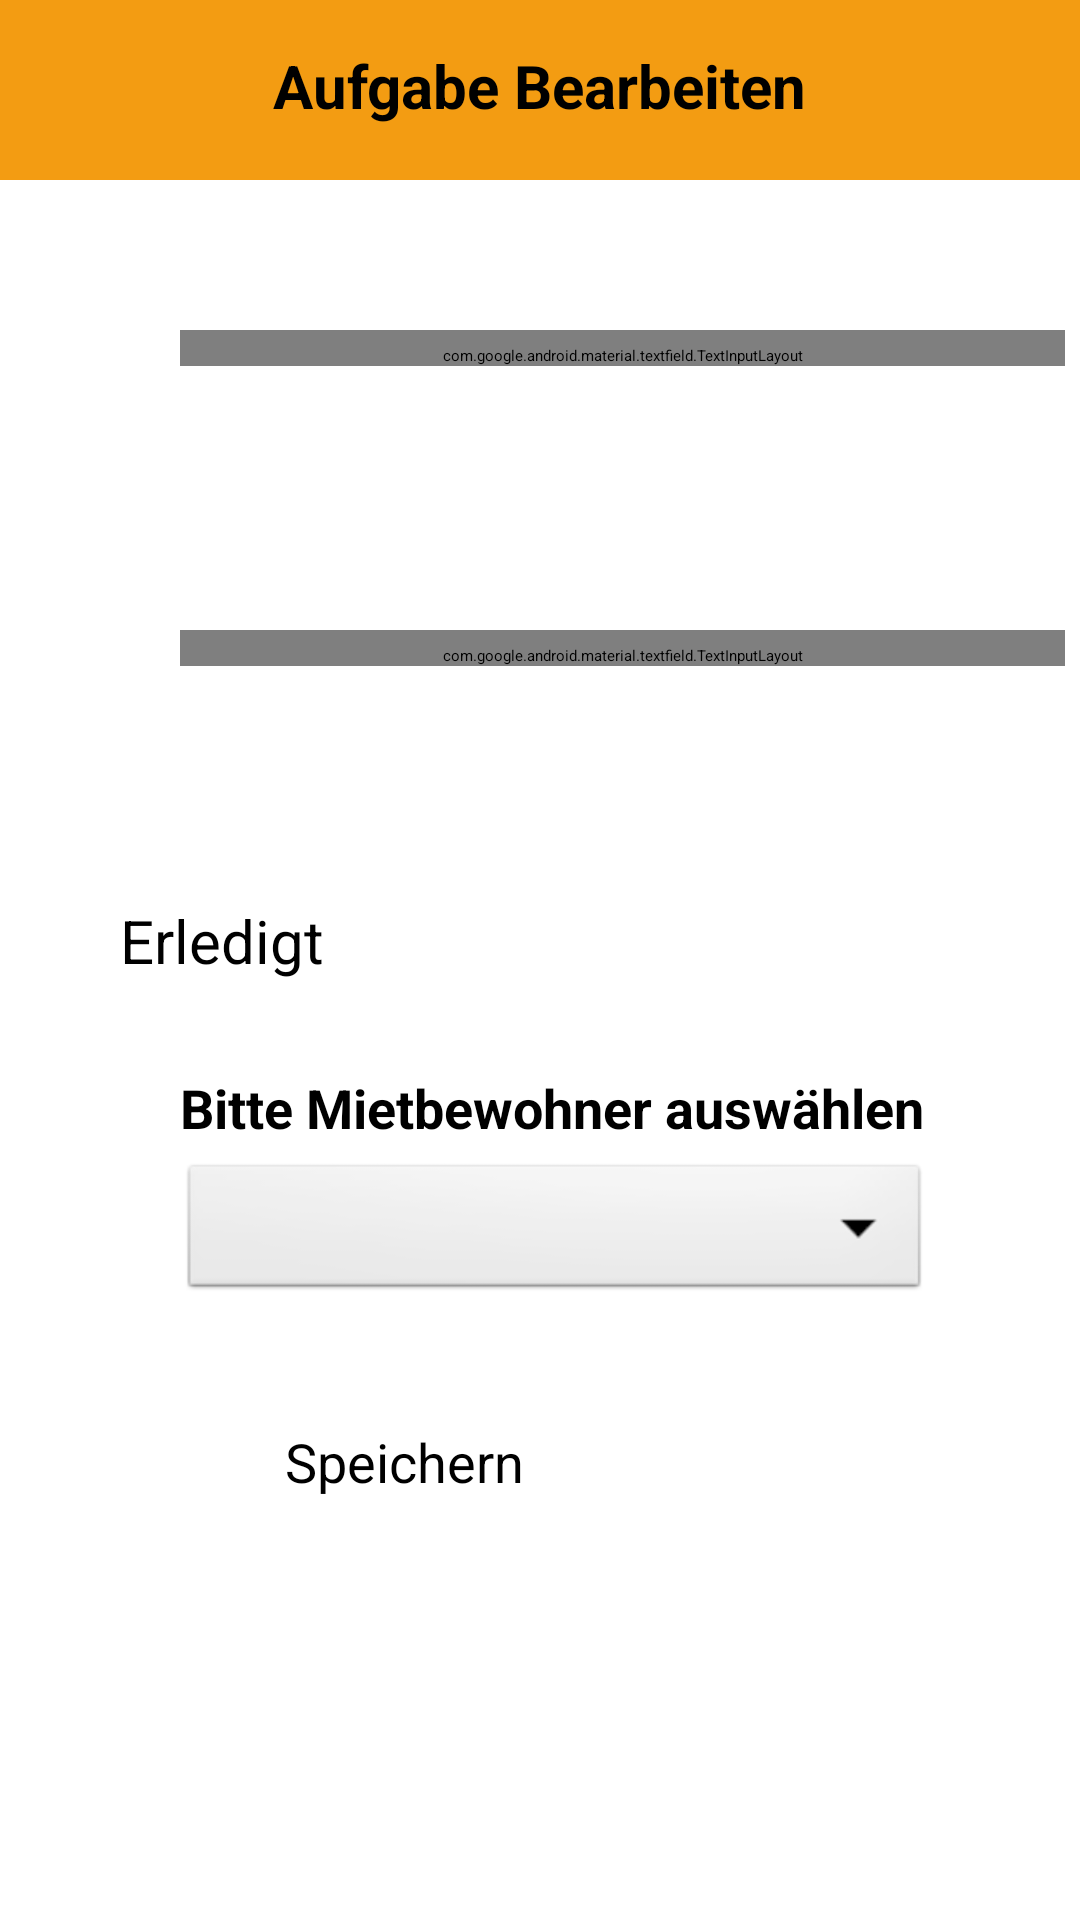

Android layout source for this screen:
<!-- AndroidManifest.xml: application theme Theme.WGPlaner -->
<!-- res/layout/activity_aufgabe_bearbeiten.xml -->
<?xml version="1.0" encoding="utf-8"?>
<RelativeLayout xmlns:android="http://schemas.android.com/apk/res/android"
    xmlns:app="http://schemas.android.com/apk/res-auto"
    xmlns:tools="http://schemas.android.com/tools"
    android:layout_width="match_parent"
    android:layout_height="match_parent"
    android:fitsSystemWindows="true"
    tools:context=".controller.AufgabeBearbeitenActivity">

    <androidx.appcompat.widget.Toolbar
        android:id="@+id/aufgabeBearbeitenToolbar"
        android:layout_width="match_parent"
        android:layout_height="60dp"
        android:background="@color/orange"
        android:theme="?attr/actionBarTheme" />

    <TextView
        android:id="@+id/aufgabeBearbeitenView"
        android:layout_width="wrap_content"
        android:layout_height="wrap_content"
        android:layout_centerHorizontal="true"
        android:layout_marginTop="15dp"
        android:text="@string/aufgabeBearbeiten"
        android:textAllCaps="false"
        android:textColor="@color/black"
        android:textSize="20sp"
        android:textStyle="bold" />

    <ImageView
        android:id="@+id/backAufgabeBearbeiten"
        android:layout_width="40dp"
        android:layout_height="35dp"
        android:layout_marginStart="10dp"
        android:layout_marginLeft="10dp"
        android:layout_marginTop="10sp"
        android:onClick="zurueckAlleAufgabenAnzeigen"
        app:srcCompat="@drawable/ic_back" />


    <LinearLayout
        android:layout_width="match_parent"
        android:layout_height="wrap_content"
        android:layout_marginTop="90dp"
        android:orientation="vertical">

        <LinearLayout
            android:layout_width="match_parent"
            android:layout_height="match_parent"
            android:layout_marginTop="20dp"
            android:layout_marginEnd="5dp"
            android:layout_marginRight="5dp"
            android:orientation="horizontal">

            <ImageView
                android:layout_width="60dp"
                android:layout_height="80dp"
                app:srcCompat="@drawable/ic_name_card" />

            <com.google.android.material.textfield.TextInputLayout
                style="@style/Widget.MaterialComponents.TextInputLayout.OutlinedBox"
                android:layout_width="match_parent"
                android:layout_height="wrap_content"
                android:focusableInTouchMode="true"
                android:focusedByDefault="false"
                android:hint="@string/bezeichnung"
                android:paddingTop="5dp"
                app:boxStrokeColor="@color/black"
                app:boxStrokeWidthFocused="1dp"
                app:hintAnimationEnabled="false"
                app:hintTextColor="@color/orange">

                <com.google.android.material.textfield.TextInputEditText
                    android:id="@+id/bezeichnungFieldBearbeiten"
                    android:layout_width="match_parent"
                    android:layout_height="wrap_content"
                    android:focusableInTouchMode="true"
                    android:focusedByDefault="false"
                    android:maxLines="1"
                    android:textSize="18sp" />
            </com.google.android.material.textfield.TextInputLayout>
        </LinearLayout>

        <LinearLayout
            android:layout_width="match_parent"
            android:layout_height="match_parent"
            android:layout_marginTop="20dp"
            android:layout_marginEnd="5dp"
            android:layout_marginRight="5dp"
            android:orientation="horizontal">

            <ImageView
                android:layout_width="60dp"
                android:layout_height="70dp"
                app:srcCompat="@drawable/ic_trophy" />

            <com.google.android.material.textfield.TextInputLayout
                style="@style/Widget.MaterialComponents.TextInputLayout.OutlinedBox"
                android:layout_width="match_parent"
                android:layout_height="wrap_content"
                android:focusableInTouchMode="true"
                android:focusedByDefault="false"
                android:hint="@string/karmapunkte"
                android:paddingTop="5dp"
                app:boxStrokeColor="@color/black"
                app:boxStrokeWidthFocused="1dp"
                app:hintAnimationEnabled="false"
                app:hintTextColor="@color/orange">

                <com.google.android.material.textfield.TextInputEditText
                    android:id="@+id/karmapunkteFieldBearbeiten"
                    android:layout_width="match_parent"
                    android:layout_height="wrap_content"
                    android:digits="0123456789"
                    android:focusableInTouchMode="true"
                    android:focusedByDefault="false"
                    android:inputType="numberDecimal"
                    android:maxLines="1"
                    android:textSize="18sp" />
            </com.google.android.material.textfield.TextInputLayout>
        </LinearLayout>

        <LinearLayout
            android:id="@+id/erledigtLayout"
            android:layout_width="match_parent"
            android:layout_height="match_parent"
            android:layout_marginTop="20dp"
            android:layout_marginEnd="5dp"
            android:layout_marginRight="5dp"
            android:orientation="horizontal"
            android:paddingLeft="10dp">

            <CheckBox
                android:id="@+id/erledigtCheckbox"
                android:layout_width="0dp"
                android:layout_height="match_parent"
                android:layout_weight="1"
                android:paddingLeft="@dimen/padding_checkbox"
                android:text="@string/erledigt"
                android:textSize="20sp" />

        </LinearLayout>

        <TextView
            android:id="@+id/benutzerAuswaehlenBearbeiten"
            android:layout_width="wrap_content"
            android:layout_height="wrap_content"
            android:layout_marginStart="60dp"
            android:layout_marginLeft="60dp"
            android:layout_marginTop="30dp"
            android:text="@string/benutzerAuswaehlen"
            android:textColor="@color/black"
            android:textSize="18sp"
            android:textStyle="bold" />

        <Spinner
            android:id="@+id/dropDownBenutzerBearbeiten"
            android:layout_width="250dp"
            android:layout_height="wrap_content"
            android:layout_marginStart="60dp"
            android:layout_marginLeft="60dp"
            android:layout_marginTop="5dp"
            android:background="@android:drawable/btn_dropdown" />

        <Button
            android:id="@+id/aufgabeBearbeitenBestaetigenButton"
            android:layout_width="170dp"
            android:layout_height="70dp"
            android:layout_gravity="center_horizontal"
            android:layout_marginTop="40dp"
            android:text="@string/speichern"
            android:textAllCaps="false"
            android:textSize="18sp"
            app:backgroundTint="@color/blue"
            app:cornerRadius="15dp" />
    </LinearLayout>

</RelativeLayout>
<!-- resources referenced by this layout -->
<resources>
  <color name="black">#FF000000</color>
  <color name="blue">#1e88e5</color>
  <color name="orange">#f39c12</color>
  <dimen name="padding_checkbox">30dp</dimen>
  <!-- drawable ic_name_card (drawable) -->
  <vector android:height="24dp" android:tint="#FF9800"
      android:viewportHeight="24" android:viewportWidth="24"
      android:width="24dp" xmlns:android="http://schemas.android.com/apk/res/android">
      <path android:fillColor="@android:color/white" android:pathData="M19,3L5,3c-1.1,0 -2,0.9 -2,2v14c0,1.1 0.9,2 2,2h14c1.1,0 2,-0.9 2,-2L21,5c0,-1.1 -0.9,-2 -2,-2zM14,17L7,17v-2h7v2zM17,13L7,13v-2h10v2zM17,9L7,9L7,7h10v2z"/>
  </vector>
  <!-- drawable ic_trophy (drawable) -->
  <vector android:height="24dp" android:tint="#FF9800"
      android:viewportHeight="24" android:viewportWidth="24"
      android:width="24dp" xmlns:android="http://schemas.android.com/apk/res/android">
      <path android:fillColor="@android:color/white" android:pathData="M19,5h-2V3H7v2H5C3.9,5 3,5.9 3,7v1c0,2.55 1.92,4.63 4.39,4.94c0.63,1.5 1.98,2.63 3.61,2.96V19H7v2h10v-2h-4v-3.1c1.63,-0.33 2.98,-1.46 3.61,-2.96C19.08,12.63 21,10.55 21,8V7C21,5.9 20.1,5 19,5zM5,8V7h2v3.82C5.84,10.4 5,9.3 5,8zM19,8c0,1.3 -0.84,2.4 -2,2.82V7h2V8z"/>
  </vector>
  <string name="aufgabeBearbeiten">Aufgabe Bearbeiten</string>
  <string name="benutzerAuswaehlen">Bitte Mietbewohner auswählen</string>
  <string name="bezeichnung">Bezeichnung</string>
  <string name="erledigt">Erledigt</string>
  <string name="karmapunkte">Karmapunkte</string>
  <string name="speichern">Speichern</string>
  <style name="Theme.WGPlaner" parent="Theme.MaterialComponents.DayNight.NoActionBar">
          <item name="android:textViewStyle">@style/RobotoTextViewStyle</item>
          <item name="android:buttonStyle">@style/RobotoButtonStyle</item>
      </style>
  <style name="RobotoTextViewStyle" parent="android:Widget.TextView">
          <item name="android:fontFamily">sans-serif-light</item>
      </style>
  <style name="RobotoButtonStyle" parent="android:Widget.Holo.Button">
          <item name="android:fontFamily">sans-serif-light</item>
      </style>
</resources>
